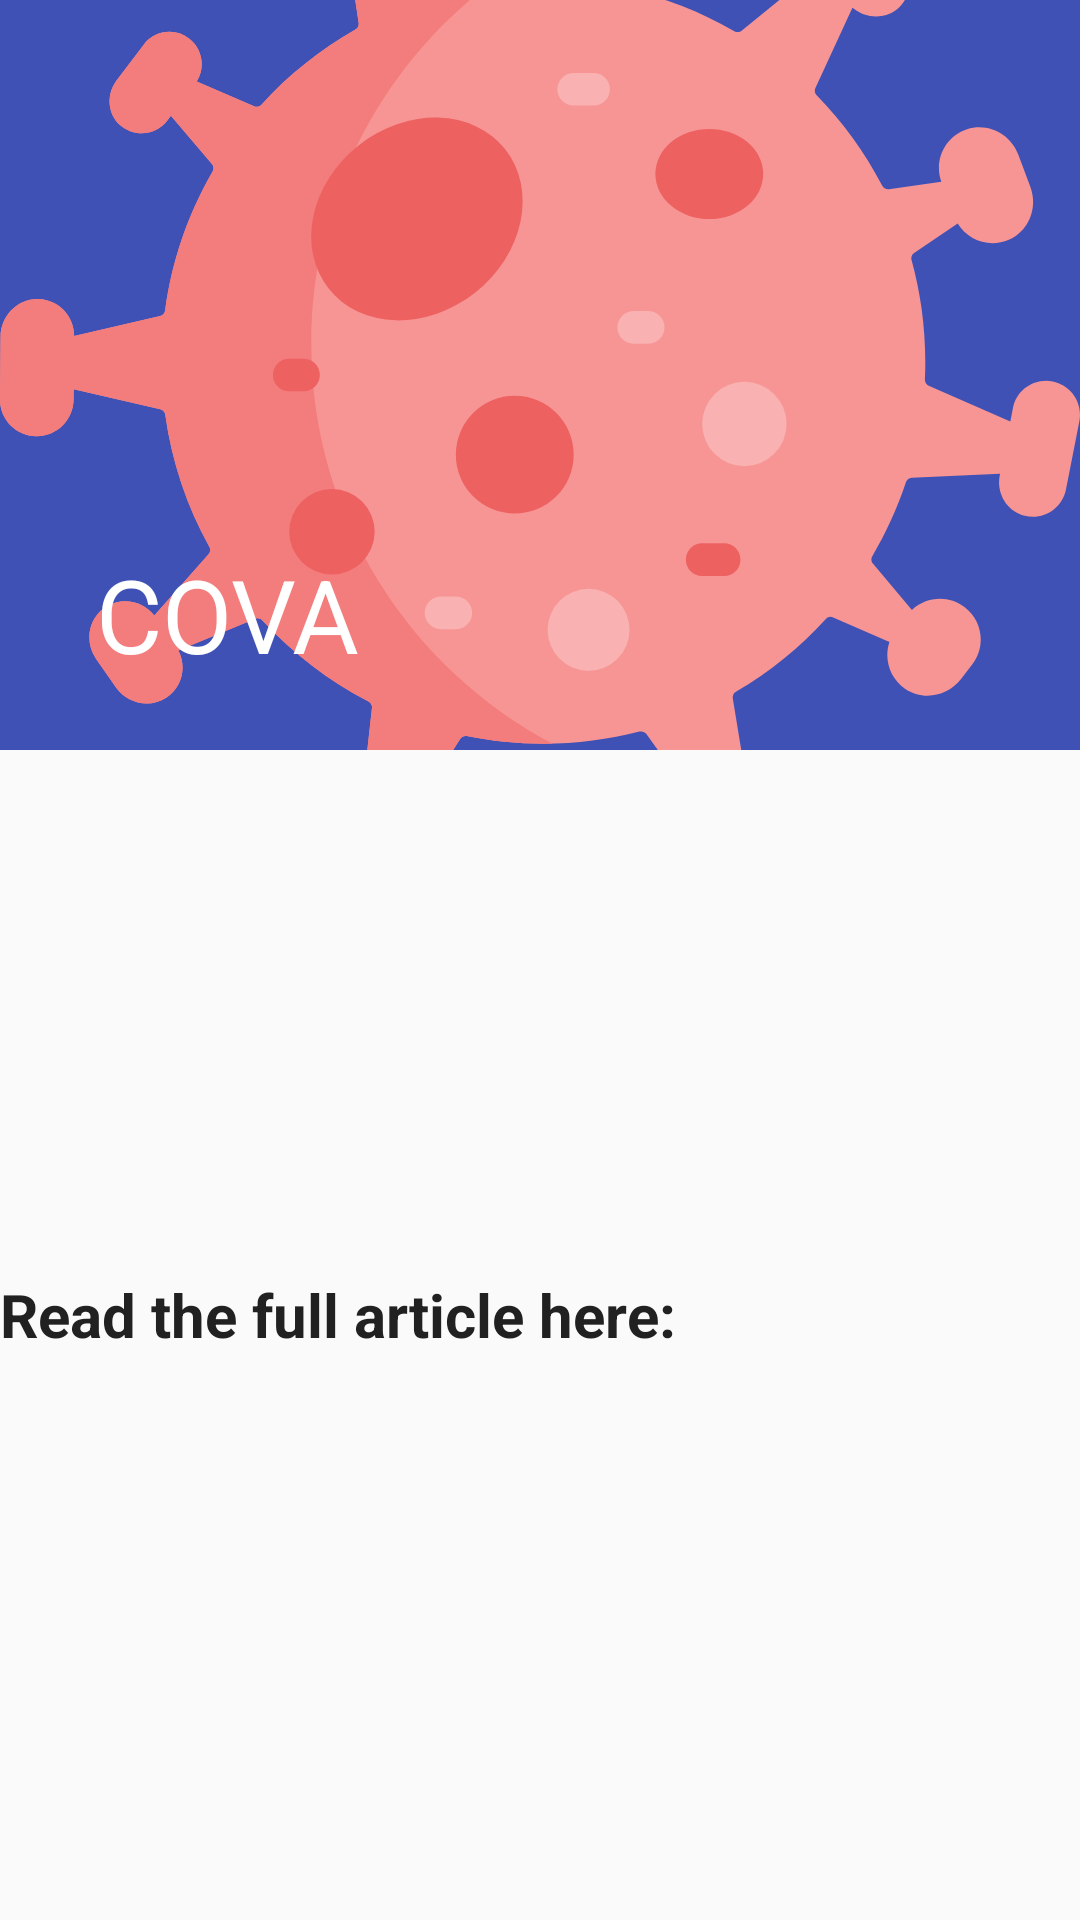

Android layout source for this screen:
<!-- AndroidManifest.xml: application theme AppTheme -->
<!-- res/layout/fragment_news_detail.xml -->
<?xml version="1.0" encoding="utf-8"?>
<androidx.coordinatorlayout.widget.CoordinatorLayout xmlns:android="http://schemas.android.com/apk/res/android"
    android:layout_width="match_parent"
    android:layout_height="match_parent"
    xmlns:tools="http://schemas.android.com/tools"
    android:id="@+id/coordinator_layout"
    xmlns:app="http://schemas.android.com/apk/res-auto">
    <com.google.android.material.appbar.AppBarLayout
        android:layout_width="match_parent"
        android:layout_height="wrap_content"
        android:id="@+id/appBarLayout"
        android:theme="@style/ThemeOverlay.AppCompat.Dark.ActionBar"
        >

        <com.google.android.material.appbar.CollapsingToolbarLayout
            android:layout_width="match_parent"
            android:layout_height="wrap_content"
            app:layout_scrollFlags="scroll|snap|exitUntilCollapsed"
            app:contentScrim="@color/colorPrimary"
            android:id="@+id/collapsing_toolbar"
            app:title="@string/app_name"
            >

            <ImageView
                android:contentDescription="@string/this_is_the_image_corresponding_to_the_news"
                android:id="@+id/detail_image_view"
                android:src="@drawable/ic_virus"
                android:layout_width="match_parent"
                android:layout_height="250dp"
                android:scaleType="centerCrop"/>


            <androidx.appcompat.widget.Toolbar
                app:layout_collapseMode="pin"
                android:id="@+id/detail_toolbar"
                android:layout_width="match_parent"
                android:layout_height="?attr/actionBarSize"
                app:popupTheme="@style/ThemeOverlay.AppCompat.Dark"/>


        </com.google.android.material.appbar.CollapsingToolbarLayout>



    </com.google.android.material.appbar.AppBarLayout>
    <androidx.core.widget.NestedScrollView
        android:id="@+id/nested_scroll_view"
        android:layout_width="match_parent"
        android:layout_height="match_parent"
        app:layout_behavior="@string/appbar_scrolling_view_behavior"
        >

        <LinearLayout
            android:layout_width="match_parent"
            android:layout_height="wrap_content"
            android:orientation="vertical">

            <FrameLayout
                android:layout_width="wrap_content"
                android:layout_height="wrap_content">
                <ImageButton
                    android:contentDescription="@string/this_is_the_remove_from_favourite_button"
                    android:background="@android:color/transparent"
                    android:visibility="gone"
                    android:id="@+id/fav_btn"
                    android:layout_width="wrap_content"
                    android:layout_height="wrap_content"
                    android:src="@drawable/unfavourite"></ImageButton>
                <ImageButton
                    android:contentDescription="@string/this_is_the_add_to_favourite_button"
                    android:background="@android:color/transparent"
                    android:visibility="gone"
                    android:id="@+id/unfav_btn"
                    android:layout_width="wrap_content"
                    android:layout_height="wrap_content"
                    android:src="@drawable/favourite"></ImageButton>
            </FrameLayout>
        <TextView
            android:textStyle="bold"
            android:textSize="30sp"
            android:textColor="@color/colorPrimaryText"
            android:id="@+id/author"
            android:layout_width="match_parent"
            android:layout_height="wrap_content"></TextView>
        <TextView
            android:textSize="30sp"
            android:textColor="@color/colorPrimaryText"
            android:id="@+id/publishedAt"
            android:layout_width="match_parent"
            android:layout_height="wrap_content"></TextView>
            <View
                android:layout_width="match_parent"
                android:layout_height="wrap_content"
                android:background="@color/colorAccent"></View>
        <TextView
            android:layout_marginTop="20dp"
            android:fontFamily="monospace"
            android:textSize="20sp"
            android:textColor="@color/colorSecondaryText"
            android:id="@+id/description"
            android:lineSpacingExtra="6sp"
            android:layout_width="match_parent"
            android:layout_height="wrap_content"></TextView>

        <TextView
            android:fontFamily="monospace"
            android:textColor="@color/colorSecondaryText"
            android:id="@+id/content_text_view"
            android:layout_width="match_parent"
            android:layout_height="wrap_content"
            tools:text="Lorem Ipsum is simply dummy text of the printing."
            android:textSize="20sp"
            android:lineSpacingExtra="6sp"
            />
        <TextView
            android:layout_marginTop="20dp"
            android:textSize="20sp"
            android:textStyle="bold"
            android:textColor="@color/colorPrimaryText"
            android:layout_width="match_parent"
            android:layout_height="wrap_content"
            android:text="@string/read_the_full_article_here">
        </TextView>

        <TextView
            android:textSize="18sp"
            android:textColor="@color/colorAccent"
            android:layout_width="match_parent"
            android:layout_height="wrap_content"
            android:id="@+id/link"></TextView>

        </LinearLayout>
    </androidx.core.widget.NestedScrollView>
</androidx.coordinatorlayout.widget.CoordinatorLayout>
<!-- resources referenced by this layout -->
<resources>
  <color name="colorAccent">#D81B60</color>
  <color name="colorPrimary">#3F51B5</color>
  <color name="colorPrimaryText">#212121</color>
  <color name="colorSecondaryText">#757575</color>
  <!-- drawable favourite (drawable) -->
  <vector android:autoMirrored="true" android:height="64dp"
      android:tint="#FF1838" android:viewportHeight="24.0"
      android:viewportWidth="24.0" android:width="64dp" xmlns:android="http://schemas.android.com/apk/res/android">
      <path android:fillColor="#FF000000" android:pathData="M12,21.35l-1.45,-1.32C5.4,15.36 2,12.28 2,8.5 2,5.42 4.42,3 7.5,3c1.74,0 3.41,0.81 4.5,2.09C13.09,3.81 14.76,3 16.5,3 19.58,3 22,5.42 22,8.5c0,3.78 -3.4,6.86 -8.55,11.54L12,21.35z"/>
  </vector>
  <!-- drawable ic_virus: vector/xml drawable (drawable, 7220 chars, omitted) -->
  <!-- drawable unfavourite (drawable) -->
  <vector android:autoMirrored="true" android:height="64dp"
      android:tint="#FF1838" android:viewportHeight="24.0"
      android:viewportWidth="24.0" android:width="64dp" xmlns:android="http://schemas.android.com/apk/res/android">
      <path android:fillColor="#FF000000" android:pathData="M16.5,3c-1.74,0 -3.41,0.81 -4.5,2.09C10.91,3.81 9.24,3 7.5,3 4.42,3 2,5.42 2,8.5c0,3.78 3.4,6.86 8.55,11.54L12,21.35l1.45,-1.32C18.6,15.36 22,12.28 22,8.5 22,5.42 19.58,3 16.5,3zM12.1,18.55l-0.1,0.1 -0.1,-0.1C7.14,14.24 4,11.39 4,8.5 4,6.5 5.5,5 7.5,5c1.54,0 3.04,0.99 3.57,2.36h1.87C13.46,5.99 14.96,5 16.5,5c2,0 3.5,1.5 3.5,3.5 0,2.89 -3.14,5.74 -7.9,10.05z"/>
  </vector>
  <string name="app_name">COVA</string>
  <string name="read_the_full_article_here">Read the full article here:</string>
  <string name="this_is_the_add_to_favourite_button">This is the add to favourite button</string>
  <string name="this_is_the_image_corresponding_to_the_news">This is the image corresponding to the news</string>
  <string name="this_is_the_remove_from_favourite_button">This is the remove from favourite button</string>
  <style name="AppTheme" parent="Theme.AppCompat.Light.NoActionBar">
          
          <item name="colorPrimary">@color/colorPrimary</item>
          <item name="colorPrimaryDark">@color/colorPrimaryDark</item>
          <item name="colorAccent">@color/colorAccent</item>
      </style>
  <color name="colorPrimaryDark">#303F9F</color>
</resources>
